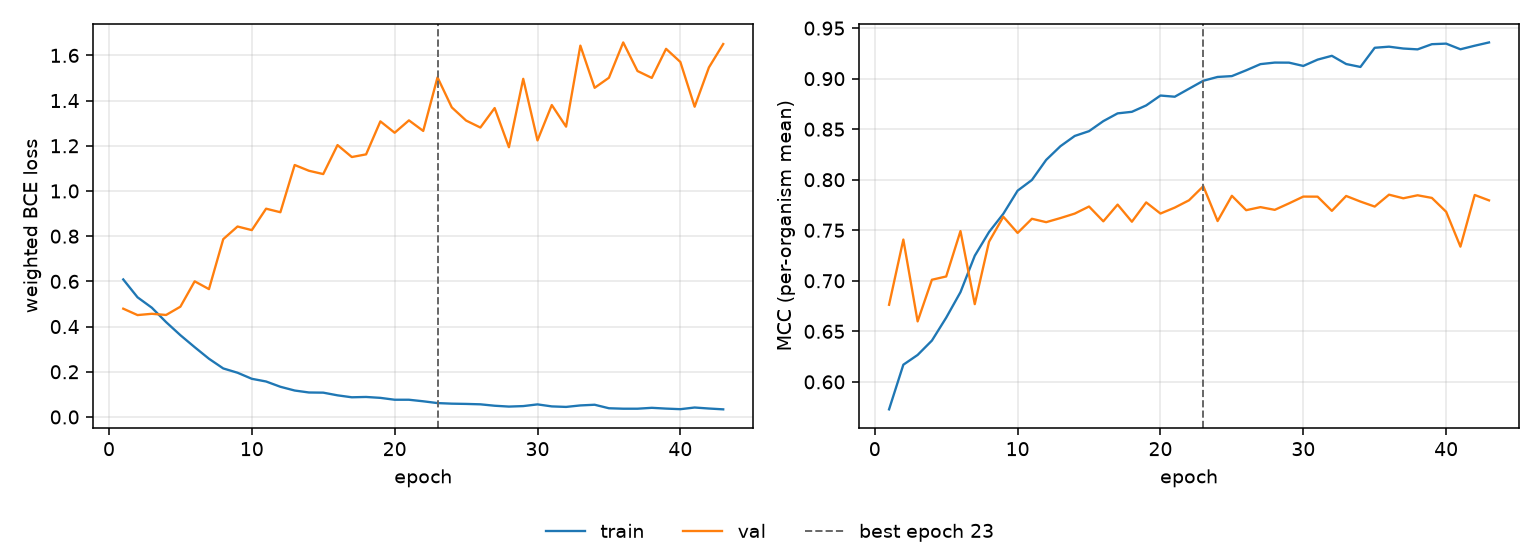

The table this chart was drawn from, first rows:
epoch, tr_loss, vl_loss, tr_mcc, vl_mcc, is_best
1, 0.6086, 0.4792, 0.5728, 0.6763, False
2, 0.5295, 0.4508, 0.617, 0.7408, False
3, 0.4835, 0.4565, 0.6266, 0.6598, False
4, 0.4197, 0.4513, 0.6409, 0.701, False
5, 0.3619, 0.488, 0.6635, 0.7043, False
6, 0.3088, 0.6003, 0.6888, 0.7492, False
7, 0.2576, 0.5657, 0.7248, 0.6769, False
8, 0.2148, 0.7868, 0.7483, 0.7387, False
9, 0.1957, 0.8428, 0.7663, 0.7634, False
10, 0.1689, 0.8268, 0.7892, 0.7474, False
11, 0.1569, 0.9216, 0.7997, 0.7614, False
12, 0.1336, 0.9059, 0.8196, 0.758, False
13, 0.117, 1.115, 0.8332, 0.7621, False
14, 0.1083, 1.089, 0.8433, 0.7665, False
15, 0.1076, 1.075, 0.8481, 0.7735, False
16, 0.09573, 1.203, 0.858, 0.7588, False
17, 0.08708, 1.15, 0.8657, 0.7754, False
18, 0.08851, 1.162, 0.8672, 0.7585, False
19, 0.08453, 1.308, 0.8735, 0.7776, False
20, 0.07623, 1.258, 0.8833, 0.7666, False
21, 0.0762, 1.312, 0.8821, 0.7724, False
22, 0.06938, 1.266, 0.89, 0.7797, False
23, 0.06146, 1.503, 0.8979, 0.7936, True
24, 0.05887, 1.37, 0.9017, 0.7591, False
25, 0.05773, 1.312, 0.9025, 0.7841, False
26, 0.05595, 1.281, 0.9083, 0.7699, False
27, 0.04971, 1.367, 0.9144, 0.7729, False
28, 0.04596, 1.194, 0.9159, 0.7702, False
29, 0.04813, 1.496, 0.9158, 0.7766, False
30, 0.05566, 1.224, 0.9126, 0.7833, False
31, 0.04675, 1.38, 0.9188, 0.7833, False
32, 0.04447, 1.285, 0.9226, 0.7692, False
33, 0.05107, 1.643, 0.9145, 0.7839, False
34, 0.05408, 1.457, 0.9116, 0.7784, False
35, 0.03857, 1.501, 0.9305, 0.7734, False
36, 0.03656, 1.657, 0.9316, 0.7852, False
37, 0.03657, 1.531, 0.9298, 0.7816, False
38, 0.04047, 1.5, 0.929, 0.7846, False
39, 0.03703, 1.629, 0.9341, 0.782, False
40, 0.03446, 1.571, 0.9346, 0.7683, False
41, 0.04182, 1.373, 0.9291, 0.7338, False
42, 0.03737, 1.547, 0.9326, 0.7849, False
43, 0.03371, 1.65, 0.9358, 0.7796, False
